Run: headless pygame with SDL's dummy video driver; simulated clock (each Clock.tick advances the game by its frame time, no real sleeping); random seed 0; keys injected as events and as key.get_pressed() state; no mouse input.
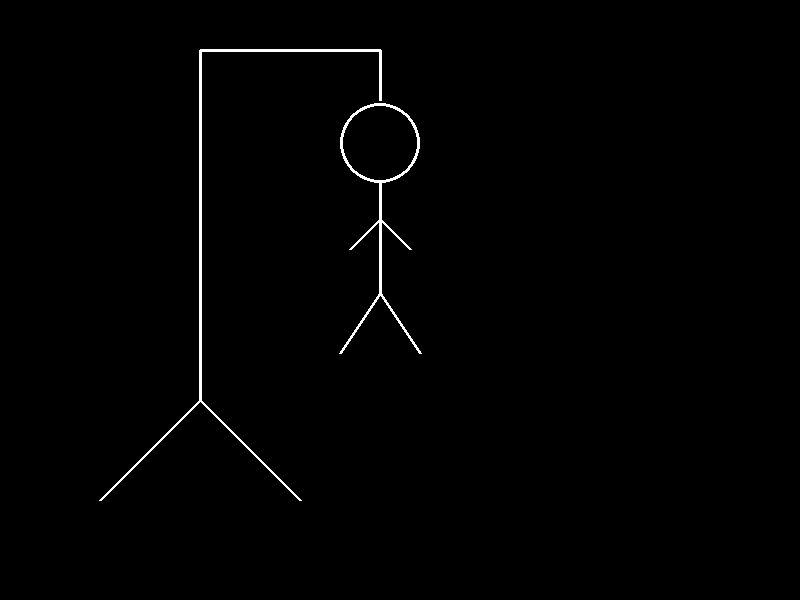
Frame 1 of 4 · flips 1–60 · no input
Frame 2 of 4 · flips 61–180 · tapped SPACE, RETURN · held RIGHT (→), D · screen unchanged from frame 1, image omitted
Frame 3 of 4 · flips 181–300 · held DOWN (↓), S · screen unchanged from frame 2, image omitted
Frame 4 of 4 · flips 301–420 · held LEFT (←), A, UP (↑), W · screen unchanged from frame 3, image omitted

The pygame program that drew these frames:

import pygame
import sys

# Inicialización de Pygame
pygame.init()

# Configuración de la pantalla
width, height = 800, 600
screen = pygame.display.set_mode((width, height))
pygame.display.set_caption("Juego del Ahorcado")

# Colores
WHITE = (255, 255, 255)
BLACK = (0, 0, 0)

# Fuente de texto
font = pygame.font.Font(None, 36)


running = True
while running:
    for event in pygame.event.get():
        if event.type == pygame.QUIT:
            running = False

    base_stick_union = (200, 400)
    top_stick_union1 = (base_stick_union[0], base_stick_union[1] - 350)
    top_stick_union2 = (top_stick_union1[0] + 180, top_stick_union1[1])
    stick_head_union = (top_stick_union2[0], top_stick_union2[1] + 50)

    pygame.draw.line(screen, WHITE, (base_stick_union[0] + 100, base_stick_union[1] + 100), base_stick_union, 3) # support stick
    pygame.draw.line(screen, WHITE, (base_stick_union[0] - 100, base_stick_union[1] + 100), base_stick_union, 3) # support stick

    pygame.draw.line(screen, WHITE, base_stick_union, top_stick_union1, 3) # long vertical stick
    pygame.draw.line(screen, WHITE, top_stick_union1, top_stick_union2, 3) # horizontal stick to the right

    pygame.draw.line(screen, WHITE, top_stick_union2, stick_head_union, 3) # stick where the head is attached

    radius = 40
    pygame.draw.circle(screen, WHITE, (stick_head_union[0], stick_head_union[1] + radius + 3), radius, width=3) # head

    height = 110
    torso_start = (stick_head_union[0], stick_head_union[1] + radius* 2 + 3)
    torso_end = (stick_head_union[0], stick_head_union[1] + radius* 2 + 3 + height)
    pygame.draw.line(screen, WHITE, torso_start, torso_end, width=3) # torso

    shoulder = (torso_start[0], torso_start[1] + (height // 3))
    arm_length = 30
    pygame.draw.line(screen, WHITE, shoulder, (shoulder[0] - arm_length, shoulder[1] + arm_length), width=3) # left arm
    pygame.draw.line(screen, WHITE, shoulder, (shoulder[0] + arm_length, shoulder[1] + arm_length), width=3) # right arm

    leg_length = 60
    pygame.draw.line(screen, WHITE, torso_end, (torso_end[0] - leg_length + 20, torso_end[1] + leg_length), width=3) # left leg
    pygame.draw.line(screen, WHITE, torso_end, (torso_end[0] + leg_length - 20, torso_end[1] + leg_length), width=3) # right leg

    pygame.display.flip()
'''
# Palabra a adivinar
palabra = "PYTHON"
letras_adivinadas = []

# Bucle principal
running = True
while running:
    for event in pygame.event.get():
        if event.type == pygame.QUIT:
            running = False
        elif event.type == pygame.KEYDOWN:
            if event.unicode.isalpha():
                letra = event.unicode.upper()
                if letra not in letras_adivinadas:
                    letras_adivinadas.append(letra)

    # Limpiar la pantalla
    screen.fill(WHITE)

    # Dibujar la palabra oculta
    palabra_oculta = ""
    for letra in palabra:
        if letra in letras_adivinadas:
            palabra_oculta += letra + " "
        else:
            palabra_oculta += "_ "
    text = font.render(palabra_oculta, True, BLACK)
    screen.blit(text, (50, 50))

    # Actualizar la pantalla
    pygame.display.flip()

# Finalización de Pygame
pygame.quit()
sys.exit()
'''
